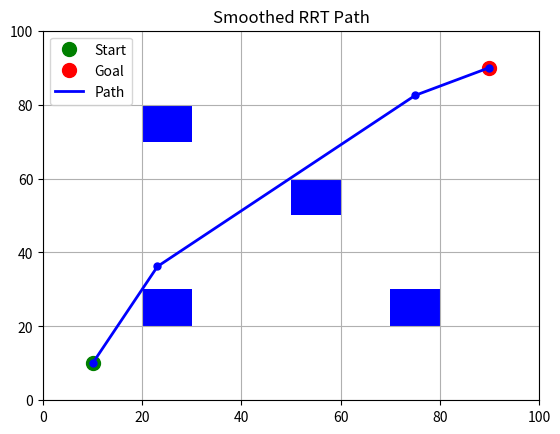

The script that saved this image:
import random
import math
import matplotlib.pyplot as plt

class Node:
    def __init__(self, x, y, parent=None):
        self.x = x
        self.y = y
        self.parent = parent

def distance(node1, node2):
    return math.sqrt((node1.x - node2.x)**2 + (node1.y - node2.y)**2)

def steer(from_node, to_point, max_distance):
    angle = math.atan2(to_point[1] - from_node.y, to_point[0] - from_node.x)
    new_x = from_node.x + max_distance * math.cos(angle)
    new_y = from_node.y + max_distance * math.sin(angle)
    return Node(new_x, new_y)

def is_collision_free(node1, node2, obstacles):
    for (ox1, oy1), (ox2, oy2) in obstacles:
        if line_intersects_rect(node1.x, node1.y, node2.x, node2.y, ox1, oy1, ox2, oy2):
            return False
    return True

def get_random_point(width, height):
    return (random.uniform(0, width), random.uniform(0, height))

def get_nearest_node(nodes, point):
    nearest_node = nodes[0]
    min_dist = distance(nearest_node, Node(point[0], point[1]))
    for node in nodes:
        dist = distance(node, Node(point[0], point[1]))
        if dist < min_dist:
            nearest_node = node
            min_dist = dist
    return nearest_node

def line_intersects_rect(x1, y1, x2, y2, rx1, ry1, rx2, ry2):
    INSIDE, LEFT, RIGHT, BOTTOM, TOP = 0, 1, 2, 4, 8
    def compute_out_code(x, y):
        code = INSIDE
        if x < rx1: code |= LEFT
        elif x > rx2: code |= RIGHT
        if y < ry1: code |= BOTTOM
        elif y > ry2: code |= TOP
        return code

    outcode1 = compute_out_code(x1, y1)
    outcode2 = compute_out_code(x2, y2)
    while True:
        if not (outcode1 | outcode2):
            return True
        elif outcode1 & outcode2:
            return False
        else:
            x, y = 0, 0
            outcode_out = outcode1 if outcode1 else outcode2
            if outcode_out & TOP:
                x = x1 + (x2 - x1) * (ry2 - y1) / (y2 - y1)
                y = ry2
            elif outcode_out & BOTTOM:
                x = x1 + (x2 - x1) * (ry1 - y1) / (y2 - y1)
                y = ry1
            elif outcode_out & RIGHT:
                y = y1 + (y2 - y1) * (rx2 - x1) / (x2 - x1)
                x = rx2
            elif outcode_out & LEFT:
                y = y1 + (y2 - y1) * (rx1 - x1) / (x2 - x1)
                x = rx1
            if outcode_out == outcode1:
                x1, y1 = x, y
                outcode1 = compute_out_code(x1, y1)
            else:
                x2, y2 = x, y
                outcode2 = compute_out_code(x2, y2)

def plot_environment(start, goal, obstacles, path=None, title="Environment"):
    plt.figure()
    plt.title(title)

    # Plot obstacles
    for (ox1, oy1), (ox2, oy2) in obstacles:
        plt.gca().add_patch(plt.Rectangle((ox1, oy1), ox2 - ox1, oy2 - oy1, fc='blue'))

    # Plot start and goal points
    plt.plot(start[0], start[1], 'go', markersize=10, label='Start')
    plt.plot(goal[0], goal[1], 'ro', markersize=10, label='Goal')

    # Plot path if available
    if path:
        path_x, path_y = zip(*path)
        plt.plot(path_x, path_y, 'b-', linewidth=2, label='Path')
        plt.plot(path_x, path_y, 'bo', markersize=5)

    plt.xlim(0, 100)
    plt.ylim(0, 100)
    plt.legend()
    plt.grid(True)
    plt.show()

def rrt(start, goal, obstacles, width, height, max_distance, goal_tolerance):
    start_node = Node(start[0], start[1])
    goal_node = Node(goal[0], goal[1])
    nodes = [start_node]

    while True:
        random_point = get_random_point(width, height)
        nearest_node = get_nearest_node(nodes, random_point)
        theta = math.atan2(random_point[1] - nearest_node.y, random_point[0] - nearest_node.x)
        new_x = nearest_node.x + max_distance * math.cos(theta)
        new_y = nearest_node.y + max_distance * math.sin(theta)
        new_node = Node(new_x, new_y)

        if not is_collision_free(nearest_node, new_node, obstacles):
            continue

        new_node.parent = nearest_node
        nodes.append(new_node)

        if distance(new_node, goal_node) < goal_tolerance:
            goal_node.parent = new_node
            nodes.append(goal_node)
            break

    path = []
    node = goal_node
    while node is not None:
        path.append((node.x, node.y))
        node = node.parent
    path.reverse()

    return path

def smooth_path(path, obstacles):
    if not path:
        return []
    
    smoothed_path = [path[0]]
    i = 0

    while i < len(path) - 1:
        for j in range(len(path) - 1, i, -1):
            if is_collision_free(Node(path[i][0], path[i][1]), Node(path[j][0], path[j][1]), obstacles):
                smoothed_path.append(path[j])
                i = j
                break
    return smoothed_path

if __name__ == "__main__":
    # Define the start, goal, and environment boundaries
    start = (10, 10)
    goal = (90, 90)
    width, height = 100, 100
    max_distance = 10  # Maximum distance between nodes
    goal_tolerance = 5  # Distance within which the goal is considered reached

    # Define the obstacles
    obstacles = [
        ((20, 20), (30, 30)),
        ((50, 50), (60, 60)),
        ((70, 20), (80, 30)),
        ((20, 70), (30, 80))
    ]
    
    print("Generating smooth path...")
    path = rrt(start, goal, obstacles, width, height, max_distance, goal_tolerance)
    smoothed_path = smooth_path(path, obstacles)
    plot_environment(start, goal, obstacles, smoothed_path, title="Smoothed RRT Path")

